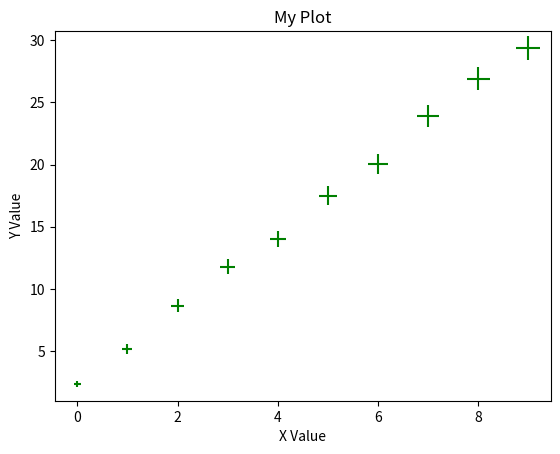
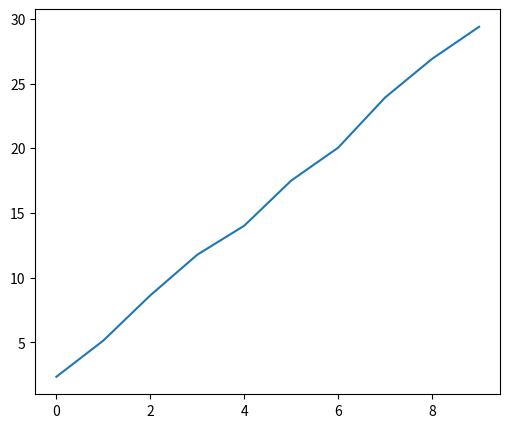
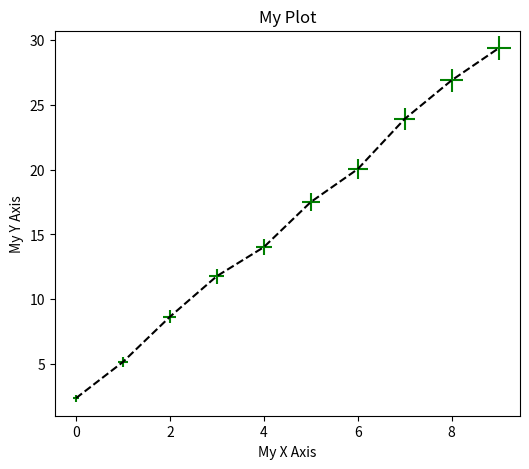

Write the Python code that produced these figures, in order.
import matplotlib.pyplot as plt

import numpy as np #we use numpy function to generate some dummy data here 
X_arr = np.arange(10)
Y_arr = 3*X_arr + 2 + np.random.random(size=X_arr.size) # linear with some noise
print(X_arr)
print(Y_arr)





import pandas as pd
data = pd.DataFrame({'X Value': X_arr, 'Y Value': Y_arr})



myfig = data.plot.scatter('X Value', 'Y Value',marker='+', c='g',s=Y_arr*10, title='My Plot')#This is pandas function

# `plt.subplots()` returns a figure object (which is the whole plot as shown above or wrap of several subplots)
# and `axes` that control specific plots in the figure.
# Here our "subplots" layout is by default 1 row and 1 col and therefore 1 plot
fig, ax = plt.subplots()
# Setting figure size
fig.set_figwidth(6)
fig.set_figheight(5)
# plot should be done on the `axis`: ax
ax.plot(X_arr, Y_arr)

fig, ax = plt.subplots()
fig.set_figwidth(6)
fig.set_figheight(5)
# What we just did, applying to `ax`
ax.scatter(X_arr, Y_arr, marker='+', c='g', s=Y_arr*10)
ax.plot(X_arr, Y_arr, linestyle='dashed', color='k')
ax.set_xlabel('My X Axis')
ax.set_ylabel('My Y Axis')
ax.set_title('My Plot')

mu, sigma = 15, 1
gaussian_arr = np.random.normal(mu, sigma, size=10000)
np.mean(gaussian_arr), np.std(gaussian_arr, ddof=1)







# Now the returned `ax` would be array with a shape a 2x2
fig, ax_arr = plt.subplots(nrows=2, ncols=2)
ax_arr.shape





#Add your code here